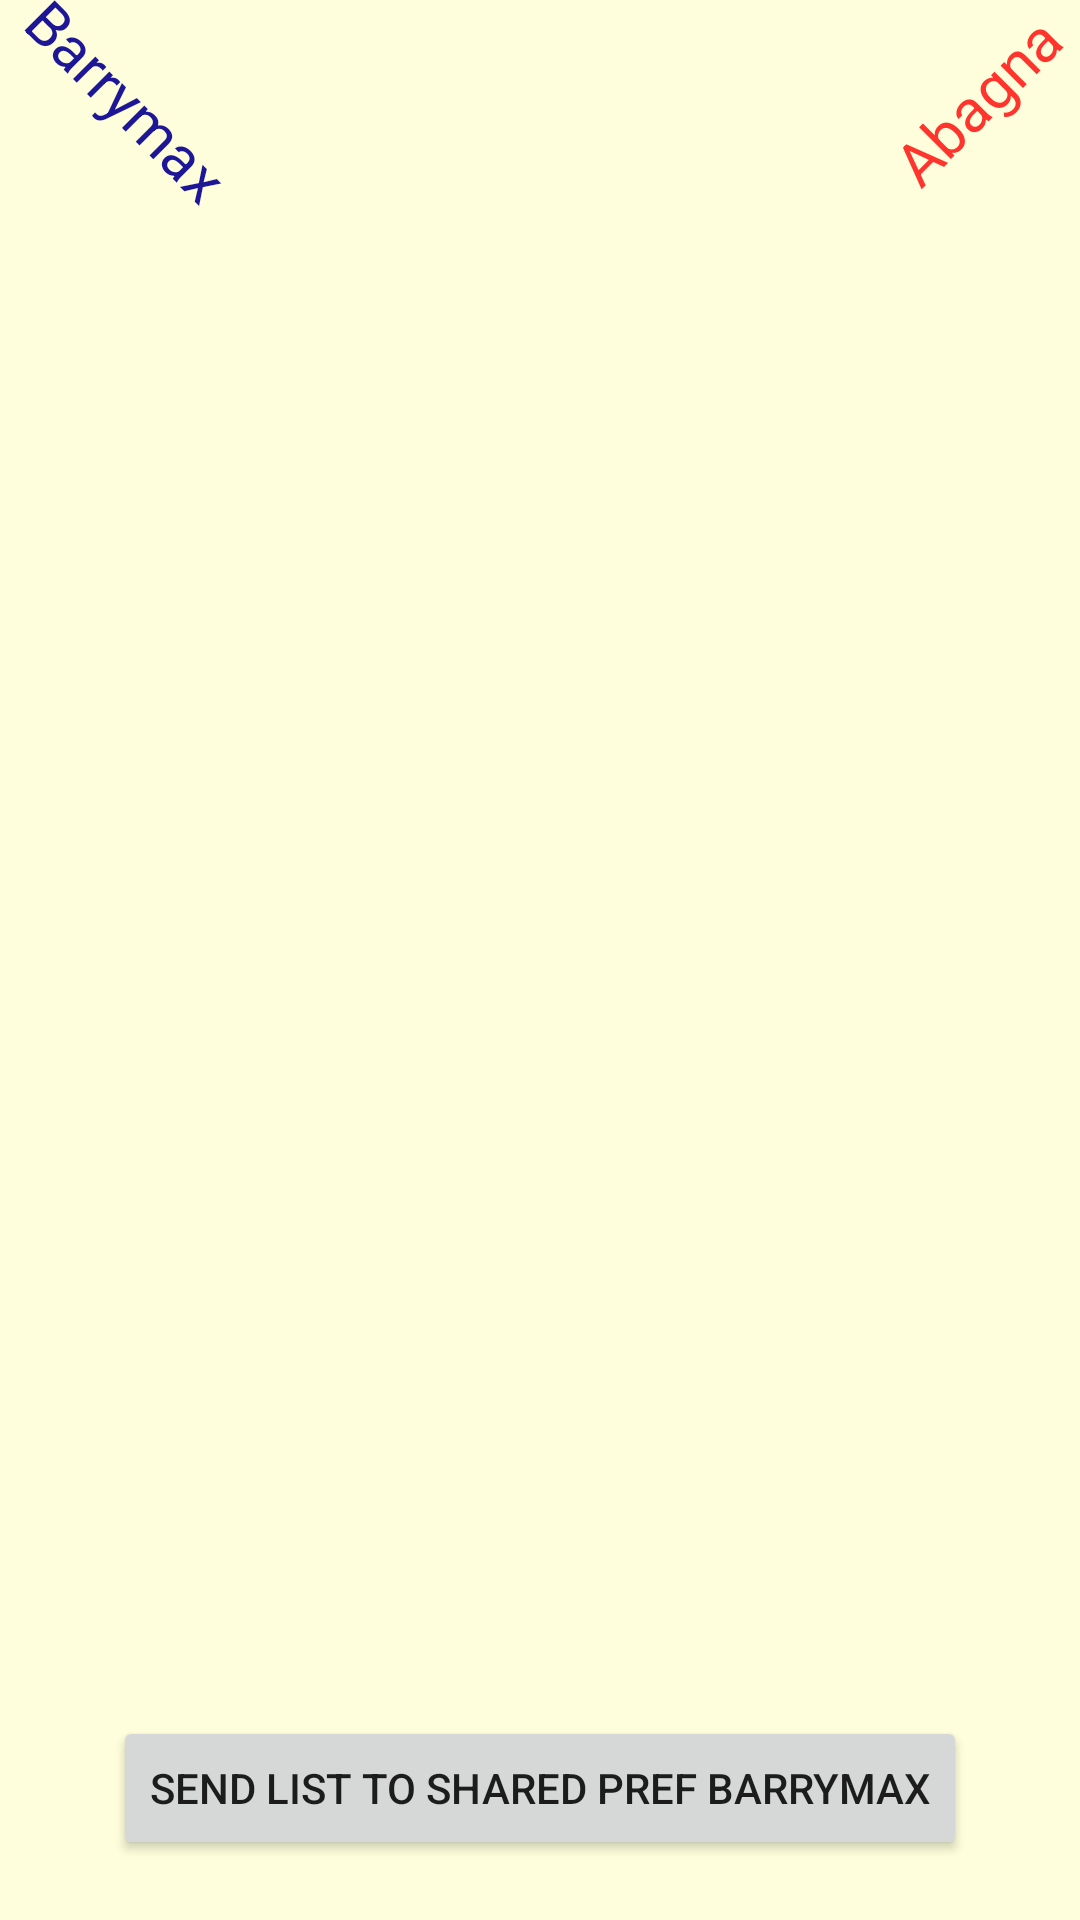

Reconstruct the res/layout file that produces this screen, plus the resources it refers to.
<!-- AndroidManifest.xml: application theme Theme.BarrymaxFinalC1 -->
<!-- res/layout/fragment_barrymax.xml -->
<?xml version="1.0" encoding="utf-8"?>
<RelativeLayout xmlns:android="http://schemas.android.com/apk/res/android"
    xmlns:tools="http://schemas.android.com/tools"
    android:layout_width="match_parent"
    android:layout_height="match_parent"
    android:background="#FEFEDC"
    tools:context=".BarrymaxFragment">
    <TextView
        android:layout_width="wrap_content"
        android:layout_height="wrap_content"
        android:text="@string/barrymax"
        android:textSize="20sp"
        android:rotation="45"
        android:layout_marginTop="20dp"
        android:textColor="#1D1797"
        android:layout_alignParentStart="true"
        />
    <TextView
        android:layout_width="wrap_content"
        android:layout_height="wrap_content"
        android:text="@string/abagna"
        android:textSize="20sp"
        android:rotation="-45"
        android:layout_alignParentEnd="true"
        android:layout_marginTop="20dp"
        android:textColor="#FE342D"
        />
    <ImageView
        android:layout_width="200dp"
        android:layout_height="200dp"
        android:layout_centerInParent="true"
        android:id="@+id/linear"
        />
    
    <Button
        android:layout_width="wrap_content"
        android:layout_height="wrap_content"
        android:layout_alignParentBottom="true"
        android:layout_margin="20dp"
        android:layout_centerHorizontal="true"
        android:text="Send list to shared pref barrymax"
        android:id="@+id/btnAddList"
        />

    


</RelativeLayout>
<!-- resources referenced by this layout -->
<resources>
  <string name="abagna">Abagna</string>
  <string name="barrymax">Barrymax</string>
  <style name="Theme.BarrymaxFinalC1" parent="Theme.MaterialComponents.DayNight.DarkActionBar">
          
          <item name="colorPrimary">@color/purple_500</item>
          <item name="colorPrimaryVariant">@color/purple_700</item>
          <item name="colorOnPrimary">@color/white</item>
          
          <item name="colorSecondary">@color/teal_200</item>
          <item name="colorSecondaryVariant">@color/teal_700</item>
          <item name="colorOnSecondary">@color/black</item>
          
          <item name="android:statusBarColor" tools:targetApi="l">?attr/colorPrimaryVariant</item>
          
      </style>
  <color name="purple_500">#FF6200EE</color>
  <color name="purple_700">#FF3700B3</color>
  <color name="white">#FFFFFFFF</color>
  <color name="teal_200">#FF03DAC5</color>
  <color name="teal_700">#FF018786</color>
  <color name="black">#FF000000</color>
</resources>
